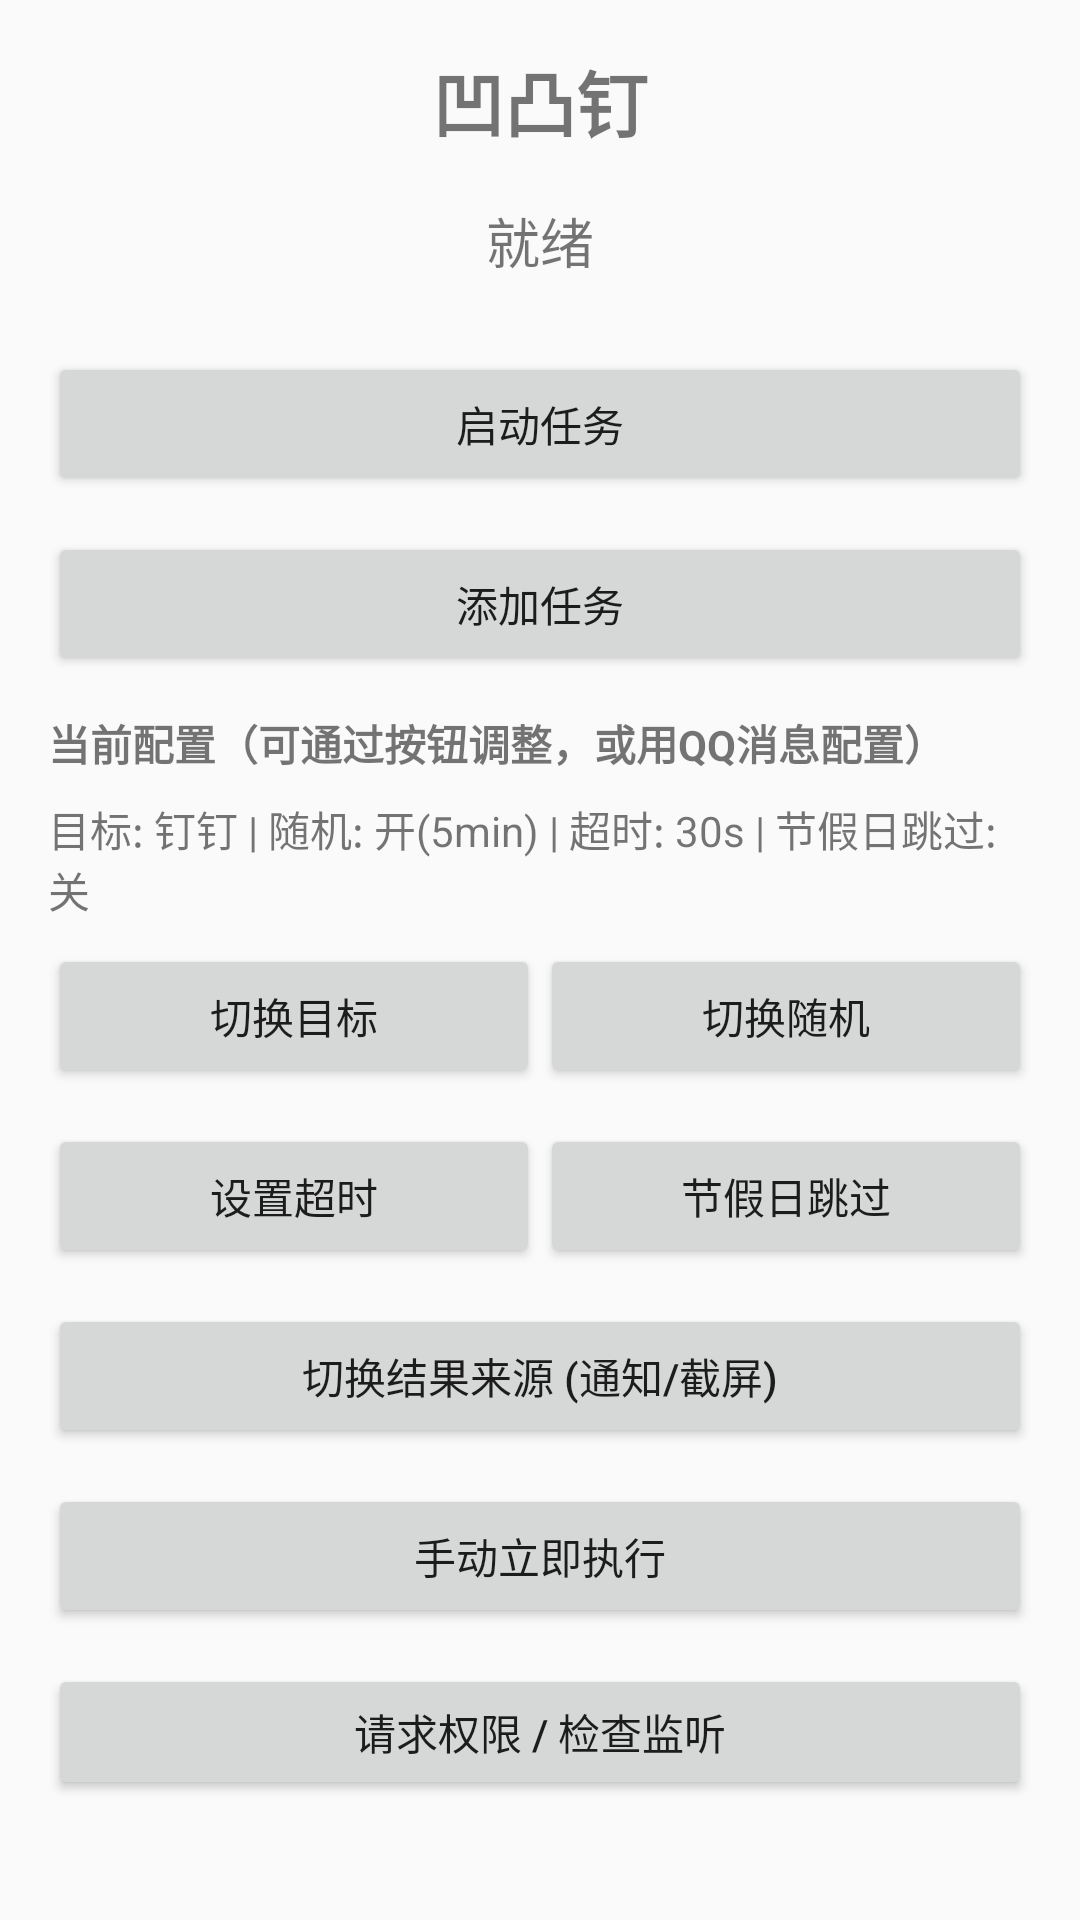

Write the Android layout XML for this screen, with the resource values it uses.
<!-- AndroidManifest.xml: application theme Theme.AotuDing -->
<!-- res/layout/activity_main.xml -->
<?xml version="1.0" encoding="utf-8"?>
<LinearLayout xmlns:android="http://schemas.android.com/apk/res/android"
    android:layout_width="match_parent"
    android:layout_height="match_parent"
    android:orientation="vertical"
    android:padding="16dp">

    <TextView
        android:id="@+id/tvAppTitle"
        android:layout_width="match_parent"
        android:layout_height="wrap_content"
        android:text="@string/app_name"
        android:textSize="24sp"
        android:textStyle="bold"
        android:gravity="center"
        android:layout_marginBottom="16dp" />

    <TextView
        android:id="@+id/tvStatus"
        android:layout_width="match_parent"
        android:layout_height="wrap_content"
        android:text="@string/status_ready"
        android:textSize="18sp"
        android:gravity="center"
        android:layout_marginBottom="24dp" />

    <Button
        android:id="@+id/btnToggleTask"
        android:layout_width="match_parent"
        android:layout_height="wrap_content"
        android:text="@string/start_task"
        android:layout_marginBottom="12dp" />

    <Button
        android:id="@+id/btnAddTask"
        android:layout_width="match_parent"
        android:layout_height="wrap_content"
        android:text="@string/add_task"
        android:layout_marginBottom="12dp" />

    
    <TextView
        android:layout_width="match_parent"
        android:layout_height="wrap_content"
        android:text="当前配置（可通过按钮调整，或用QQ消息配置）"
        android:textStyle="bold"
        android:layout_marginBottom="8dp" />

    <TextView
        android:id="@+id/tvConfig"
        android:layout_width="match_parent"
        android:layout_height="wrap_content"
        android:text="目标: 钉钉 | 随机: 开(5min) | 超时: 30s | 节假日跳过: 关"
        android:textSize="14sp"
        android:layout_marginBottom="8dp" />

    <LinearLayout
        android:layout_width="match_parent"
        android:layout_height="wrap_content"
        android:orientation="horizontal"
        android:layout_marginBottom="12dp">

        <Button
            android:id="@+id/btnSwitchTarget"
            android:layout_width="0dp"
            android:layout_height="wrap_content"
            android:layout_weight="1"
            android:text="切换目标" />

        <Button
            android:id="@+id/btnToggleRandom"
            android:layout_width="0dp"
            android:layout_height="wrap_content"
            android:layout_weight="1"
            android:text="切换随机" />

    </LinearLayout>

    <LinearLayout
        android:layout_width="match_parent"
        android:layout_height="wrap_content"
        android:orientation="horizontal"
        android:layout_marginBottom="12dp">

        <Button
            android:id="@+id/btnSetTimeout"
            android:layout_width="0dp"
            android:layout_height="wrap_content"
            android:layout_weight="1"
            android:text="设置超时" />

        <Button
            android:id="@+id/btnToggleHoliday"
            android:layout_width="0dp"
            android:layout_height="wrap_content"
            android:layout_weight="1"
            android:text="节假日跳过" />

    </LinearLayout>

    <Button
        android:id="@+id/btnResultSource"
        android:layout_width="match_parent"
        android:layout_height="wrap_content"
        android:text="切换结果来源 (通知/截屏)"
        android:layout_marginBottom="12dp" />

    <Button
        android:id="@+id/btnManualExecute"
        android:layout_width="match_parent"
        android:layout_height="wrap_content"
        android:text="手动立即执行"
        android:layout_marginBottom="12dp" />

    <Button
        android:id="@+id/btnRequestPerms"
        android:layout_width="match_parent"
        android:layout_height="wrap_content"
        android:text="请求权限 / 检查监听"
        android:layout_marginBottom="24dp" />

    <TextView
        android:layout_width="match_parent"
        android:layout_height="wrap_content"
        android:text="@string/tasks"
        android:textStyle="bold"
        android:layout_marginBottom="8dp" />

    <androidx.recyclerview.widget.RecyclerView
        android:id="@+id/rvTasks"
        android:layout_width="match_parent"
        android:layout_height="0dp"
        android:layout_weight="1" />

    <TextView
        android:layout_width="match_parent"
        android:layout_height="wrap_content"
        android:text="@string/query_via_qq"
        android:textSize="12sp"
        android:gravity="center"
        android:layout_marginTop="16dp" />

</LinearLayout>
<!-- resources referenced by this layout -->
<resources>
  <string name="add_task">添加任务</string>
  <string name="app_name">凹凸钉</string>
  <string name="query_via_qq">配置主要通过QQ消息（上方按钮可快速调整）。监听需在系统设置手动开启。</string>
  <string name="start_task">启动任务</string>
  <string name="status_ready">就绪</string>
  <string name="tasks">任务列表</string>
  <style name="Theme.AotuDing" parent="Theme.AppCompat.Light.DarkActionBar">
          
          <item name="colorPrimary">@color/purple_500</item>
          <item name="colorPrimaryVariant">@color/purple_700</item>
          <item name="colorOnPrimary">@color/white</item>
          
          <item name="colorSecondary">@color/teal_200</item>
          <item name="colorSecondaryVariant">@color/teal_700</item>
          <item name="colorOnSecondary">@color/black</item>
          
          <item name="android:statusBarColor">?attr/colorPrimaryVariant</item>
          
      </style>
  <!-- not gathered from this repository: default colours our renderer supplied (Android Studio template values) -->
  <color name="purple_500">#FF6200EE</color>
  <color name="purple_700">#FF3700B3</color>
  <color name="teal_200">#FF03DAC5</color>
  <color name="teal_700">#FF018786</color>
  <color name="black">#FF000000</color>
  <color name="white">#FFFFFFFF</color>
</resources>
